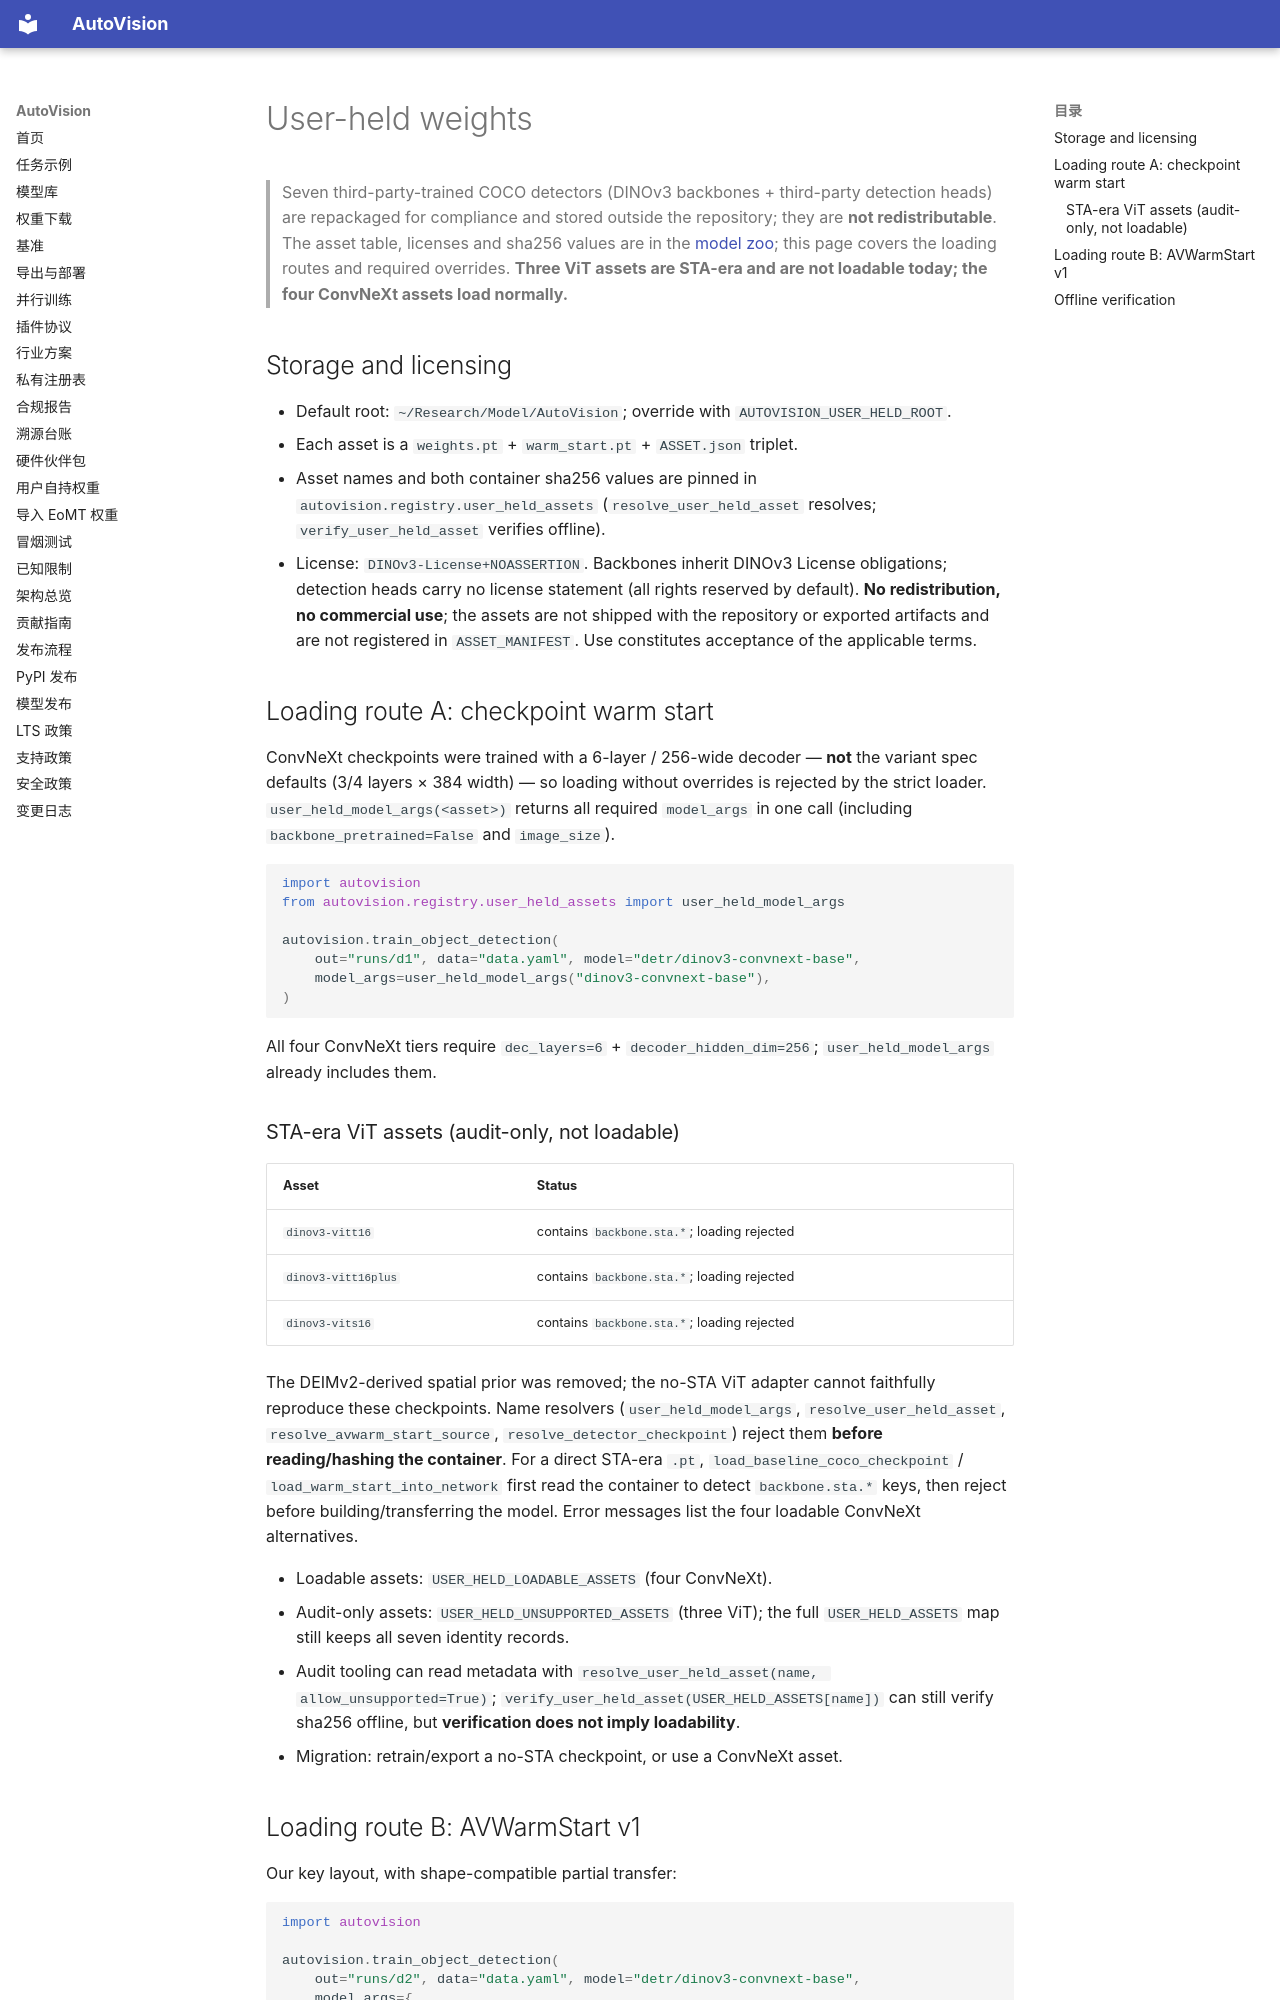

repository: hi-agi-lab/AutoVision · page: user_held_weights.en/index.html · generator: mkdocs

# User-held weights

> Seven third-party-trained COCO detectors (DINOv3 backbones + third-party
> detection heads) are repackaged for compliance and stored outside the
> repository; they are **not redistributable**. The asset table, licenses and
> sha256 values are in the [model zoo](model_zoo.md); this page covers the
> loading routes and required overrides. **Three ViT assets are STA-era and are
> not loadable today; the four ConvNeXt assets load normally.**

## Storage and licensing

- Default root: `~/Research/Model/AutoVision`; override with
  `AUTOVISION_USER_HELD_ROOT`.
- Each asset is a `weights.pt` + `warm_start.pt` + `ASSET.json` triplet.
- Asset names and both container sha256 values are pinned in
  `autovision.registry.user_held_assets` (`resolve_user_held_asset` resolves;
  `verify_user_held_asset` verifies offline).
- License: `DINOv3-License+NOASSERTION`. Backbones inherit DINOv3 License
  obligations; detection heads carry no license statement (all rights reserved by
  default). **No redistribution, no commercial use**; the assets are not shipped
  with the repository or exported artifacts and are not registered in
  `ASSET_MANIFEST`. Use constitutes acceptance of the applicable terms.

## Loading route A: checkpoint warm start

ConvNeXt checkpoints were trained with a 6-layer / 256-wide decoder — **not** the
variant spec defaults (3/4 layers × 384 width) — so loading without overrides is
rejected by the strict loader. `user_held_model_args(<asset>)` returns all
required `model_args` in one call (including `backbone_pretrained=False` and
`image_size`).

```python
import autovision
from autovision.registry.user_held_assets import user_held_model_args

autovision.train_object_detection(
    out="runs/d1", data="data.yaml", model="detr/dinov3-convnext-base",
    model_args=user_held_model_args("dinov3-convnext-base"),
)
```

All four ConvNeXt tiers require `dec_layers=6` + `decoder_hidden_dim=256`;
`user_held_model_args` already includes them.

### STA-era ViT assets (audit-only, not loadable)

| Asset | Status |
|---|---|
| `dinov3-vitt16` | contains `backbone.sta.*`; loading rejected |
| `dinov3-vitt16plus` | contains `backbone.sta.*`; loading rejected |
| `dinov3-vits16` | contains `backbone.sta.*`; loading rejected |

The DEIMv2-derived spatial prior was removed; the no-STA ViT adapter cannot
faithfully reproduce these checkpoints. Name resolvers (`user_held_model_args`,
`resolve_user_held_asset`, `resolve_avwarm_start_source`,
`resolve_detector_checkpoint`) reject them **before reading/hashing the
container**. For a direct STA-era `.pt`, `load_baseline_coco_checkpoint` /
`load_warm_start_into_network` first read the container to detect
`backbone.sta.*` keys, then reject before building/transferring the model. Error
messages list the four loadable ConvNeXt alternatives.

- Loadable assets: `USER_HELD_LOADABLE_ASSETS` (four ConvNeXt).
- Audit-only assets: `USER_HELD_UNSUPPORTED_ASSETS` (three ViT); the full
  `USER_HELD_ASSETS` map still keeps all seven identity records.
- Audit tooling can read metadata with
  `resolve_user_held_asset(name, allow_unsupported=True)`;
  `verify_user_held_asset(USER_HELD_ASSETS[name])` can still verify sha256
  offline, but **verification does not imply loadability**.
- Migration: retrain/export a no-STA checkpoint, or use a ConvNeXt asset.
